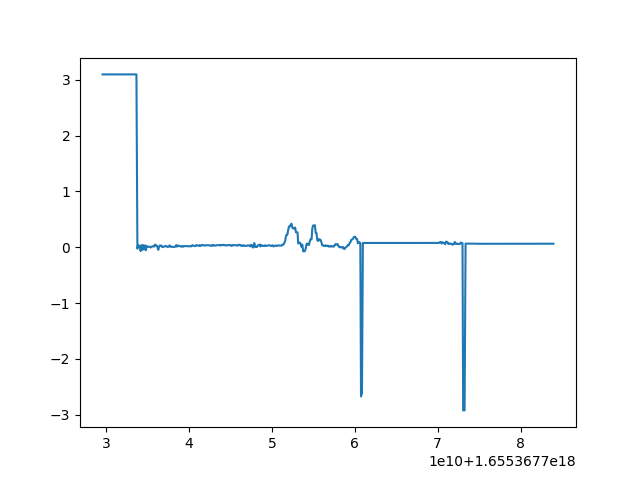

The file beside this chart, header and first rows:
%time, field.header.seq, field.header.stamp, field.header.frame_id, field.drive.steering_angle, field.drive.steering_angle_velocity, field.drive.speed, field.drive.acceleration, field.drive.jerk
1655367729555197667, 178, 1655367729554166078, /map, 3.096, 0.0, 2.086, 0.0, 0.0
1655367729663169968, 179, 1655367729662115097, /map, 3.096, 0.0, 2.086, 0.0, 0.0
1655367729742735650, 180, 1655367729741839885, /map, 3.096, 0.0, 2.086, 0.0, 0.0
1655367729853081944, 181, 1655367729851289987, /map, 3.096, 0.0, 2.086, 0.0, 0.0
1655367729945969678, 182, 1655367729945089101, /map, 3.096, 0.0, 2.086, 0.0, 0.0
1655367730044616130, 183, 1655367730043670892, /map, 3.096, 0.0, 2.086, 0.0, 0.0
1655367730165454244, 184, 1655367730163891077, /map, 3.096, 0.0, 2.086, 0.0, 0.0
1655367730254941583, 185, 1655367730253999948, /map, 3.096, 0.0, 2.086, 0.0, 0.0
1655367730342087059, 186, 1655367730340816020, /map, 3.096, 0.0, 2.086, 0.0, 0.0
1655367730447098074, 187, 1655367730446022033, /map, 3.096, 0.0, 2.086, 0.0, 0.0
1655367730558598453, 188, 1655367730557425975, /map, 3.096, 0.0, 2.086, 0.0, 0.0
1655367730649726630, 189, 1655367730645620107, /map, 3.096, 0.0, 2.086, 0.0, 0.0
1655367730736897305, 190, 1655367730735143899, /map, 3.096, 0.0, 2.086, 0.0, 0.0
1655367730836054513, 191, 1655367730835072040, /map, 3.096, 0.0, 2.086, 0.0, 0.0
1655367730941555108, 192, 1655367730940345048, /map, 3.096, 0.0, 2.086, 0.0, 0.0
1655367731082463680, 193, 1655367731080032110, /map, 3.096, 0.0, 2.086, 0.0, 0.0
1655367731143147201, 194, 1655367731142220020, /map, 3.096, 0.0, 2.086, 0.0, 0.0
1655367731249785752, 195, 1655367731249093055, /map, 3.096, 0.0, 2.086, 0.0, 0.0
1655367731340803964, 196, 1655367731339811086, /map, 3.096, 0.0, 2.086, 0.0, 0.0
1655367731438022839, 197, 1655367731436655998, /map, 3.096, 0.0, 2.086, 0.0, 0.0
1655367731541757141, 198, 1655367731540836095, /map, 3.096, 0.0, 2.086, 0.0, 0.0
1655367731642895836, 199, 1655367731641886949, /map, 3.096, 0.0, 2.086, 0.0, 0.0
1655367731745630499, 200, 1655367731744715929, /map, 3.096, 0.0, 2.086, 0.0, 0.0
1655367731841825491, 201, 1655367731840771913, /map, 3.096, 0.0, 2.086, 0.0, 0.0
1655367731956139007, 202, 1655367731955172061, /map, 3.096, 0.0, 2.086, 0.0, 0.0
1655367732040368885, 203, 1655367732039354085, /map, 3.096, 0.0, 2.086, 0.0, 0.0
1655367732184634922, 204, 1655367732183362960, /map, 3.096, 0.0, 2.086, 0.0, 0.0
1655367732263217685, 205, 1655367732262253999, /map, 3.096, 0.0, 2.086, 0.0, 0.0
1655367732359640849, 206, 1655367732358655929, /map, 3.096, 0.0, 2.086, 0.0, 0.0
1655367732468522264, 207, 1655367732467587947, /map, 3.096, 0.0, 2.086, 0.0, 0.0
1655367732570268549, 208, 1655367732569236040, /map, 3.096, 0.0, 2.086, 0.0, 0.0
1655367732649688115, 209, 1655367732648179054, /map, 3.096, 0.0, 2.086, 0.0, 0.0
1655367732750241584, 210, 1655367732747395992, /map, 3.096, 0.0, 2.086, 0.0, 0.0
1655367732845854966, 211, 1655367732844248056, /map, 3.096, 0.0, 2.086, 0.0, 0.0
1655367732943927042, 212, 1655367732942020893, /map, 3.096, 0.0, 2.086, 0.0, 0.0
1655367733050162974, 213, 1655367733048757076, /map, 3.096, 0.0, 2.086, 0.0, 0.0
1655367733143850394, 214, 1655367733142760992, /map, 3.096, 0.0, 2.086, 0.0, 0.0
1655367733241655183, 215, 1655367733240233898, /map, 3.096, 0.0, 2.086, 0.0, 0.0
1655367733338750302, 216, 1655367733337443113, /map, 3.096, 0.0, 2.086, 0.0, 0.0
1655367733439467910, 217, 1655367733438245058, /map, 3.096, 0.0, 2.086, 0.0, 0.0
1655367733541555906, 218, 1655367733540255069, /map, 3.096, 0.0, 2.086, 0.0, 0.0
1655367733644108047, 219, 1655367733643121957, /map, 3.096, 0.0, 2.086, 0.0, 0.0
1655367733762436057, 220, 1655367733761492013, /map, -0.02529, 0.0, 2.14, 0.5365, 0.0
1655367733860357859, 221, 1655367733859663963, /map, 0.0396, 0.0, 2.191, 0.5161, 0.0
1655367733968939370, 222, 1655367733968074083, /map, 0.01076, 0.0, 2.241, 0.4962, 0.0
1655367734058523324, 223, 1655367734057538032, /map, 0.009394, 0.0, 2.288, 0.4767, 0.0
1655367734154862844, 224, 1655367734153980016, /map, -0.06888, 0.0, 2.334, 0.4578, 0.0
1655367734259295361, 225, 1655367734258265972, /map, 0.03888, 0.0, 2.378, 0.4393, 0.0
1655367734380133573, 226, 1655367734378545999, /map, -0.04793, 0.0, 2.42, 0.4214, 0.0
1655367734469792945, 227, 1655367734468822956, /map, 0.03749, 0.0, 2.461, 0.4039, 0.0
1655367734592141576, 228, 1655367734591078996, /map, -0.03914, 0.0, 2.499, 0.3868, 0.0
1655367734708172849, 229, 1655367734707192897, /map, 0.0339, 0.0, 2.536, 0.3703, 0.0
1655367734789106971, 230, 1655367734787713050, /map, -0.05336, 0.0, 2.572, 0.3542, 0.0
1655367734866660094, 231, 1655367734865540981, /map, 0.01499, 0.0, 2.606, 0.3385, 0.0
1655367734969505948, 232, 1655367734968590021, /map, 0.01479, 0.0, 2.638, 0.3233, 0.0
1655367735057928065, 233, 1655367735056888103, /map, 0.007768, 0.0, 2.669, 0.3086, 0.0
1655367735163039244, 234, 1655367735161664009, /map, 0.007205, 0.0, 2.698, 0.2942, 0.0
1655367735261681783, 235, 1655367735259557962, /map, 0.007066, 0.0, 2.726, 0.2803, 0.0
1655367735363948374, 236, 1655367735362675905, /map, -0.005227, 0.0, 2.753, 0.2668, 0.0
1655367735458834274, 237, 1655367735457711935, /map, 0.007367, 0.0, 2.778, 0.2537, 0.0
... 484 more rows
